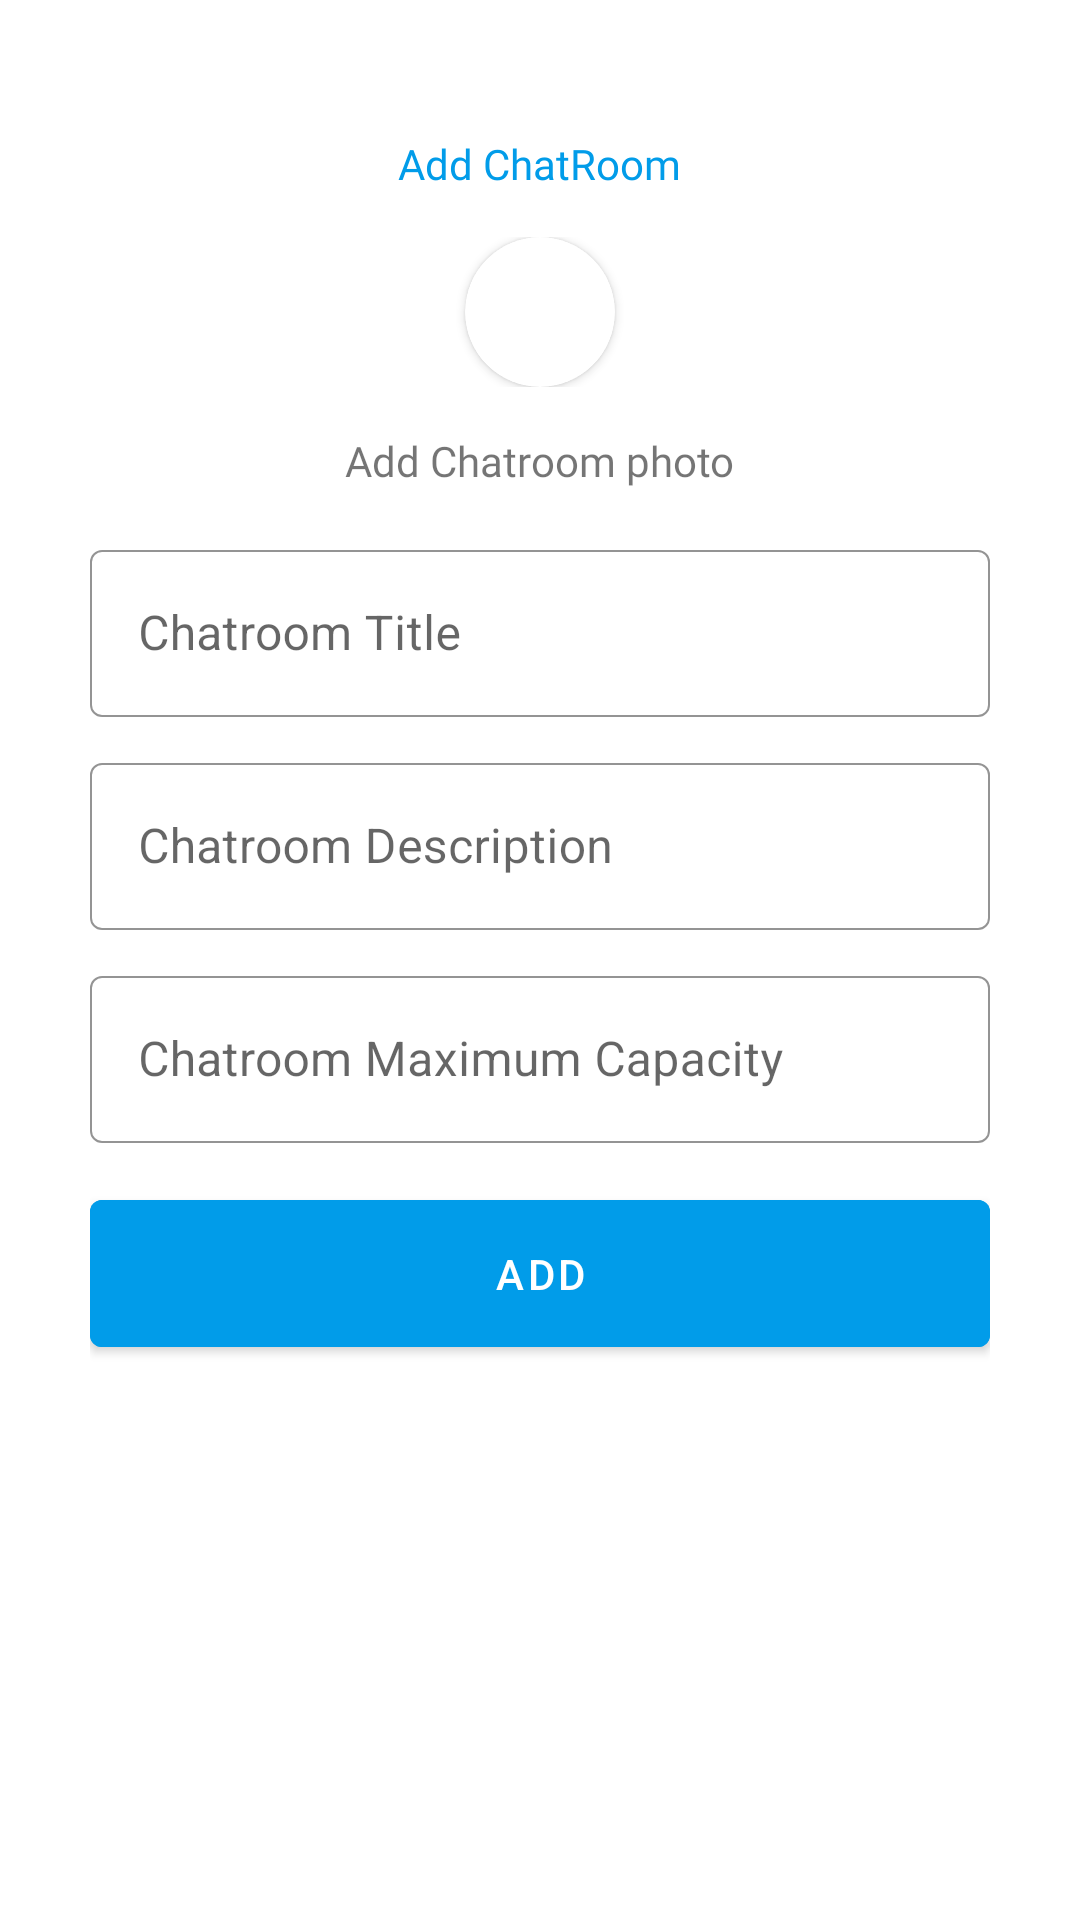

Reconstruct the res/layout file that produces this screen, plus the resources it refers to.
<!-- AndroidManifest.xml: application theme Theme.TuChatApplication -->
<!-- res/layout/newchatroom_bottom_sheet.xml -->
<?xml version="1.0" encoding="utf-8"?>
<RelativeLayout xmlns:android="http://schemas.android.com/apk/res/android"
    android:layout_width="match_parent"
    android:layout_height="wrap_content"
    android:background="@color/white"
    xmlns:app="http://schemas.android.com/apk/res-auto">
    <LinearLayout
        android:layout_width="match_parent"
        android:layout_height="wrap_content"
        android:orientation="vertical"
        android:layout_margin="10dp"
        >
        <View
            android:layout_width="40dp"
            android:layout_height="5dp"
            android:layout_gravity="center"
            android:background="@drawable/round_button"
            android:layout_marginTop="10dp"
            />

        <LinearLayout
            android:layout_width="match_parent"
            android:layout_height="wrap_content"
            android:orientation="vertical"
            android:layout_margin="20dp"
            >
            <RelativeLayout
                android:layout_width="match_parent"
                android:layout_height="wrap_content"
                >
                <TextView
                    android:layout_width="wrap_content"
                    android:layout_height="wrap_content"
                    android:text="Add ChatRoom"
                    android:fontFamily="@font/robotobold"
                    android:layout_centerHorizontal="true"
                    android:layout_centerVertical="true"
                    android:textColor="@color/primary"
                    />
            </RelativeLayout>
            <LinearLayout
                android:layout_width="match_parent"
                android:layout_height="wrap_content"
                android:orientation="vertical"
                >
                <RelativeLayout
                    android:layout_width="match_parent"
                    android:layout_height="wrap_content"
                    android:layout_margin="15dp"
                    >
                    <androidx.cardview.widget.CardView
                        android:layout_width="50dp"
                        android:layout_height="50dp"
                        app:cardCornerRadius="50dp"
                        android:layout_centerHorizontal="true"
                        android:layout_gravity="center_vertical"
                        android:padding="2dp"
                        >
                        <RelativeLayout
                            android:layout_width="match_parent"
                            android:layout_height="match_parent"
                            android:layout_gravity="center_vertical"
                            >
                            <ImageView
                                android:id="@+id/imgChatRoomPic"
                                android:layout_width="40dp"
                                android:layout_height="40dp"
                                android:scaleType="fitXY"
                                android:src="@drawable/logo"
                                android:layout_centerVertical="true"
                                android:layout_centerHorizontal="true"
                                />
                        </RelativeLayout>
                    </androidx.cardview.widget.CardView>

                </RelativeLayout>
                <RelativeLayout
                    android:layout_width="match_parent"
                    android:layout_height="wrap_content"
                    android:layout_marginBottom="5dp"
                    >
                    <TextView
                        android:id="@+id/chatPic"
                        android:layout_width="wrap_content"
                        android:layout_height="wrap_content"
                        android:text="Add Chatroom photo"
                        android:layout_centerHorizontal="true"
                        android:fontFamily="@font/robotomedium"
                        />
                </RelativeLayout>
                <com.google.android.material.textfield.TextInputLayout
                    style="@style/Widget.MaterialComponents.TextInputLayout.OutlinedBox"
                    android:layout_width="match_parent"
                    android:layout_height="wrap_content"
                    android:layout_marginTop="10dp"
                    android:hint="Chatroom Title"
                    app:boxStrokeColor="@color/black"
                    app:boxStrokeWidth="0.5dp"
                    app:hintTextColor="@android:color/darker_gray"
                    >

                    <com.google.android.material.textfield.TextInputEditText
                        android:id="@+id/chatName"
                        android:layout_width="match_parent"
                        android:layout_height="wrap_content"
                        android:inputType="text" />

                </com.google.android.material.textfield.TextInputLayout>
                <com.google.android.material.textfield.TextInputLayout
                    style="@style/Widget.MaterialComponents.TextInputLayout.OutlinedBox"
                    android:layout_width="match_parent"
                    android:layout_height="wrap_content"
                    android:layout_marginTop="10dp"
                    android:hint="Chatroom Description"
                    app:boxStrokeColor="@color/black"
                    app:boxStrokeWidth="0.5dp"
                    app:hintTextColor="@android:color/darker_gray"
                    >

                    <com.google.android.material.textfield.TextInputEditText
                        android:id="@+id/chatDescription"
                        android:layout_width="match_parent"
                        android:layout_height="wrap_content"
                        android:inputType="text" />

                </com.google.android.material.textfield.TextInputLayout>
                <com.google.android.material.textfield.TextInputLayout
                    style="@style/Widget.MaterialComponents.TextInputLayout.OutlinedBox"
                    android:layout_width="match_parent"
                    android:layout_height="wrap_content"
                    android:layout_marginTop="10dp"
                    android:hint="Chatroom Maximum Capacity"
                    app:boxStrokeColor="@color/black"
                    app:boxStrokeWidth="0.5dp"
                    app:hintTextColor="@android:color/darker_gray"
                    >

                    <com.google.android.material.textfield.TextInputEditText
                        android:id="@+id/chatCapacity"
                        android:layout_width="match_parent"
                        android:layout_height="wrap_content"
                        android:inputType="number" />

                </com.google.android.material.textfield.TextInputLayout>

                <com.google.android.material.button.MaterialButton
                    android:id="@+id/btnChat"
                    android:layout_width="match_parent"
                    android:layout_height="wrap_content"
                    android:layout_marginTop="13dp"
                    android:layout_marginBottom="10dp"
                    android:backgroundTint="@color/primary"
                    android:text="Add"
                    android:padding="15dp"
                    />

            </LinearLayout>
        </LinearLayout>

    </LinearLayout>

</RelativeLayout>
<!-- resources referenced by this layout -->
<resources>
  <color name="black">#FF000000</color>
  <color name="primary">#019ce9</color>
  <color name="white">#FFFFFFFF</color>
  <style name="Theme.TuChatApplication" parent="Theme.MaterialComponents.DayNight.NoActionBar">
          
          <item name="colorPrimary">@color/purple_500</item>
          <item name="colorPrimaryVariant">@color/purple_700</item>
          <item name="colorOnPrimary">@color/white</item>
          
          <item name="colorSecondary">@color/teal_200</item>
          <item name="colorSecondaryVariant">@color/teal_700</item>
          <item name="colorOnSecondary">@color/black</item>
          
          <item name="android:statusBarColor" tools:targetApi="l">?attr/colorPrimaryVariant</item>
          
      </style>
  <color name="purple_500">#019ce9</color>
  <color name="purple_700">#019ce9</color>
  <color name="teal_200">#FF03DAC5</color>
  <color name="teal_700">#FF018786</color>
</resources>
